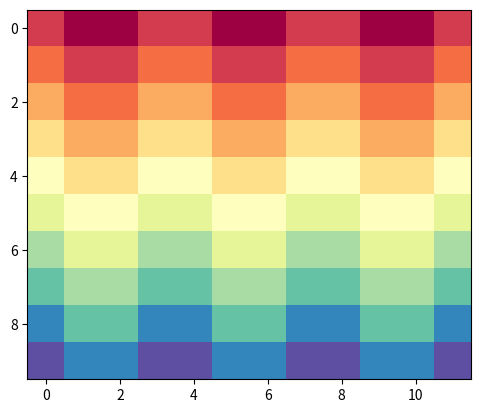

Generate this figure with matplotlib:
import matplotlib
import matplotlib.pyplot as plt
data=[
      [1,0,0,1,1,0,0,1,1,0,0,1],
      [2,1,1,2,2,1,1,2,2,1,1,2],
      [3,2,2,3,3,2,2,3,3,2,2,3],
      [4,3,3,4,4,3,3,4,4,3,3,4],
      [5,4,4,5,5,4,4,5,5,4,4,5],
      [6,5,5,6,6,5,5,6,6,5,5,6],
      [7,6,6,7,7,6,6,7,7,6,6,7],
      [8,7,7,8,8,7,7,8,8,7,7,8],
      [9,8,8,9,9,8,8,9,9,8,8,9],
      [10,9,9,10,10,9,9,10,10,9,9,10]
    
     
]
plt.imshow(data,cmap="Spectral")
plt.show()
